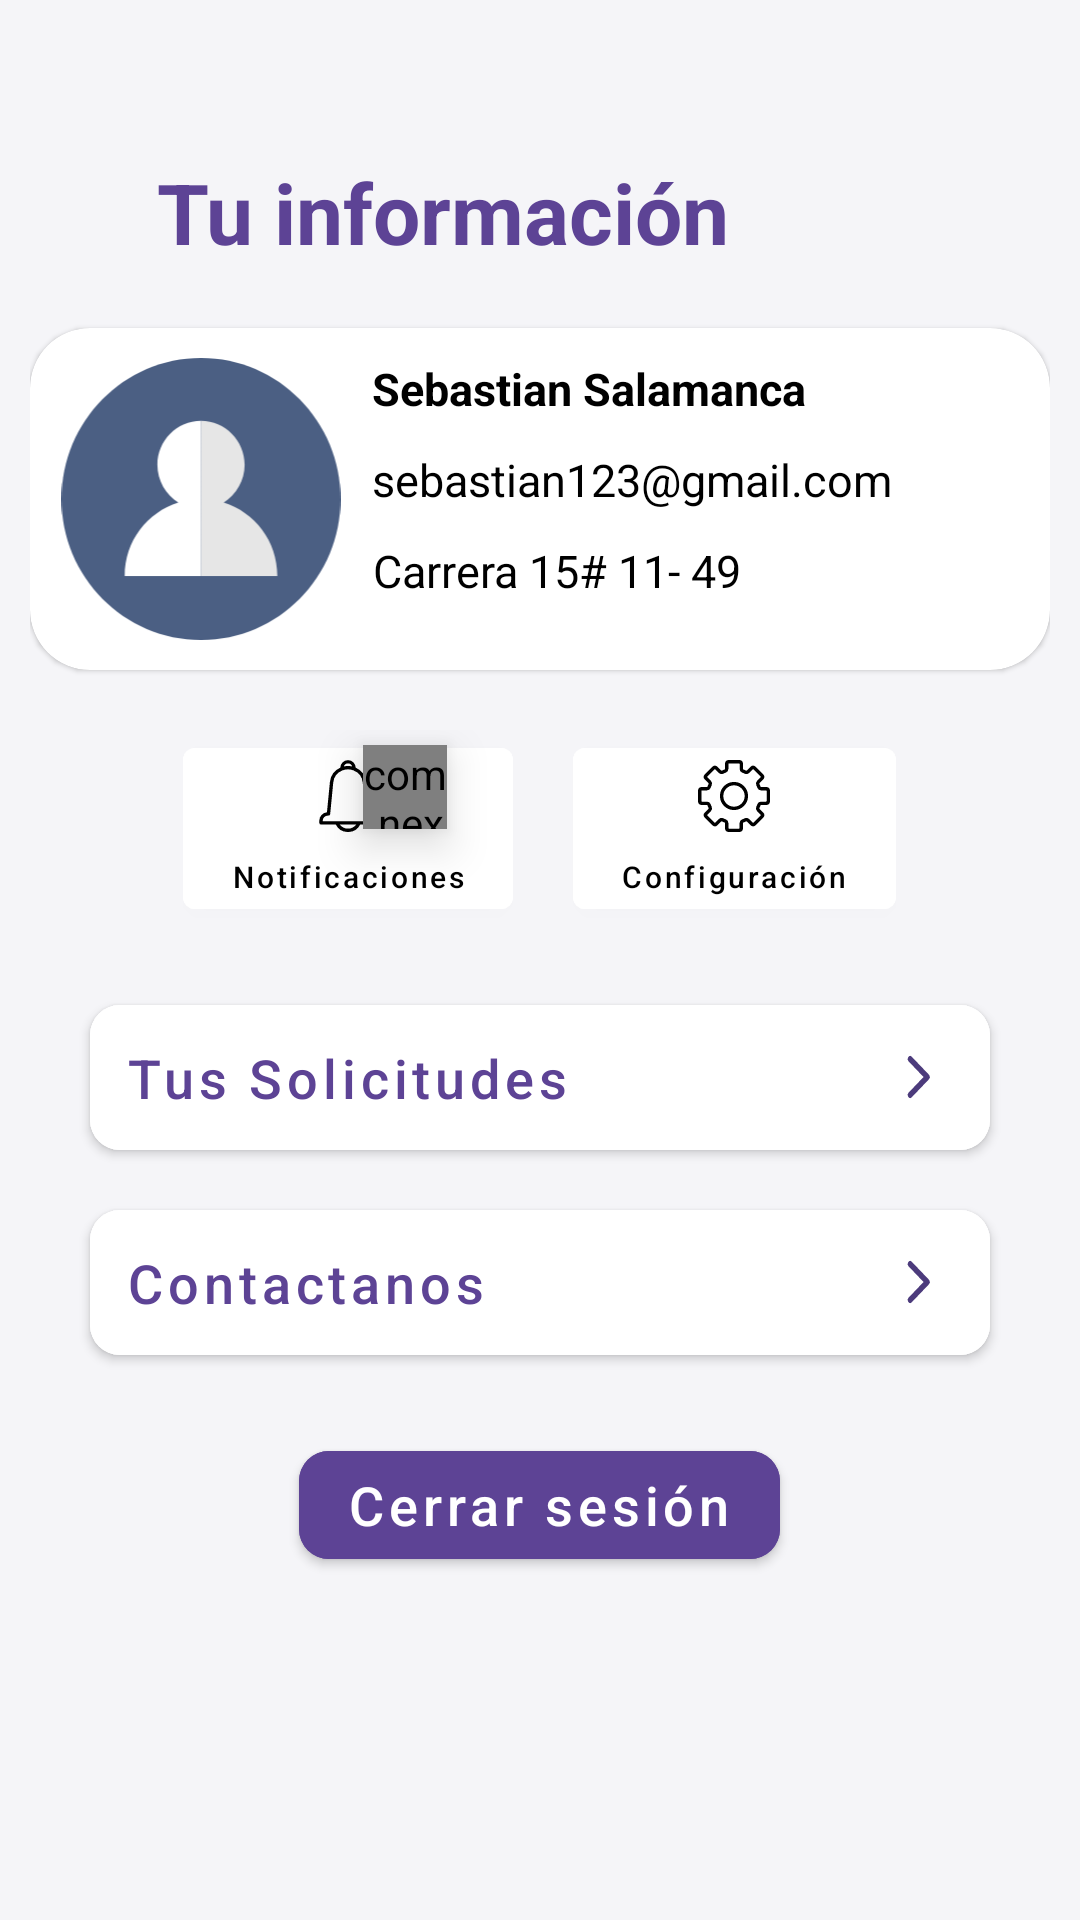

Reconstruct the res/layout file that produces this screen, plus the resources it refers to.
<!-- AndroidManifest.xml: application theme Theme.IDRD -->
<!-- res/layout/fragment_cuenta.xml -->
<?xml version="1.0" encoding="utf-8"?>
<LinearLayout xmlns:android="http://schemas.android.com/apk/res/android"
    xmlns:tools="http://schemas.android.com/tools"
    android:layout_width="match_parent"
    android:layout_height="match_parent"
    android:orientation="vertical"
    xmlns:app="http://schemas.android.com/apk/res-auto"
    tools:context=".presentation.cuenta.view.CuentaFragment">


    <LinearLayout
        android:layout_width="match_parent"
        android:layout_height="match_parent"
        android:orientation="vertical"
        android:padding="10dp"
        android:background="#F5F5F8"
        >

        <TextView
            android:layout_width="wrap_content"
            android:layout_height="wrap_content"
            android:layout_marginLeft="42dp"
            android:layout_marginTop="42dp"
            android:text="Tu información"
            android:textAlignment="center"
            android:textColor="@color/principal"
            android:textSize="28dp"
            android:textStyle="bold"></TextView>

        <com.google.android.material.card.MaterialCardView

            android:layout_width="match_parent"
            android:layout_height="wrap_content"
            android:layout_marginTop="20dp"
            android:elevation="8dp"
            app:cardCornerRadius="20dp"

            >

            <LinearLayout
                android:layout_width="wrap_content"
                android:layout_height="wrap_content"
                android:orientation="horizontal">

                <ImageView
                    android:layout_width="94dp"
                    android:layout_height="94dp"
                    android:layout_margin="10dp"
                    android:layout_marginLeft="20dp"
                    android:src="@drawable/ic_user"></ImageView>

                <LinearLayout
                    android:layout_width="wrap_content"
                    android:layout_height="wrap_content"
                    android:orientation="vertical"

                    >

                    <TextView
                        android:id="@+id/nombreUser"
                        android:layout_marginTop="10dp"
                        android:layout_width="wrap_content"
                        android:layout_height="wrap_content"
                        android:text="Sebastian Salamanca"
                        android:textAlignment="center"
                        android:textColor="@color/black"
                        android:textSize="15dp"
                        android:textStyle="bold"></TextView>

                    <TextView
                        android:id="@+id/correoUser"
                        android:layout_marginTop="10dp"
                        android:layout_width="wrap_content"
                        android:layout_height="wrap_content"
                        android:text="sebastian123@gmail.com"
                        android:textAlignment="center"
                        android:textColor="@color/black"
                        android:textSize="15dp"
                        ></TextView>

                    <TextView
                        android:id="@+id/direcUser"
                        android:layout_marginTop="10dp"
                        android:layout_width="wrap_content"
                        android:layout_height="wrap_content"
                        android:text="Carrera 15# 11- 49"
                        android:textAlignment="center"
                        android:textColor="@color/black"
                        android:textSize="15dp"
                        ></TextView>

                </LinearLayout>
            </LinearLayout>
        </com.google.android.material.card.MaterialCardView>

        <LinearLayout

            android:layout_width="wrap_content"
            android:layout_height="wrap_content"
            android:layout_gravity="center"
            android:layout_marginTop="20dp"
            android:orientation="horizontal"

            >
            <RelativeLayout
                android:layout_width="wrap_content"
                android:layout_height="wrap_content"
                >

                <com.google.android.material.button.MaterialButton
                    android:id="@+id/botonnotificacionesUser"
                    android:layout_width="wrap_content"
                    android:layout_height="wrap_content"
                    android:backgroundTint="@color/white"
                    android:drawableTop="@drawable/ic_notificacion"
                    android:elevation="8dp"
                    android:text="Notificaciones"
                    android:textAllCaps="false"
                    android:textColor="@color/black"
                    android:textSize="10dp"

                    ></com.google.android.material.button.MaterialButton>

                <com.nex3z.notificationbadge.NotificationBadge
                    android:id="@+id/badgeUs"
                    android:layout_width="28dp"
                    android:layout_height="28dp"
                    android:layout_marginLeft="60dp"
                    android:layout_marginTop="5dp"
                    android:elevation="9dp" />
            </RelativeLayout>

            <com.google.android.material.button.MaterialButton
                android:id="@+id/botonconfigUser"
                android:layout_width="wrap_content"
                android:layout_height="wrap_content"
                android:layout_marginLeft="20dp"
                android:backgroundTint="@color/white"
                android:elevation="8dp"
                android:drawableTop="@drawable/ic_configuracion"
                android:text="Configuración"
                android:textSize="10dp"
                android:textColor="@color/black"
                android:textAllCaps="false"

                ></com.google.android.material.button.MaterialButton>


        </LinearLayout>

        <com.google.android.material.button.MaterialButton

            android:id="@+id/botonSolicitudes"
            android:textAlignment="textStart"
            android:layout_width="match_parent"
            android:layout_height="wrap_content"
            android:layout_marginHorizontal="20dp"
            android:layout_marginTop="20dp"
            android:backgroundTint="@color/white"
            android:elevation="8dp"
            android:padding="12dp"
            android:text="Tus Solicitudes"
            android:textAllCaps="false"
            android:textColor="@color/principal"
            android:textSize="18dp"
            app:cornerRadius="10dp"
            android:drawableRight="@drawable/ic_ir"

            >

        </com.google.android.material.button.MaterialButton>



        <com.google.android.material.button.MaterialButton

            android:id="@+id/ayudaUser"
            android:layout_width="match_parent"
            android:textAlignment="textStart"
            android:layout_height="wrap_content"
            android:layout_marginHorizontal="20dp"
            android:layout_marginTop="8dp"
            android:backgroundTint="@color/white"
            android:elevation="8dp"
            android:padding="12dp"
            android:text="Contactanos"
            android:textAllCaps="false"
            android:textColor="@color/principal"
            android:textSize="18dp"
            app:cornerRadius="10dp"
            android:drawableRight="@drawable/ic_ir"
            >

        </com.google.android.material.button.MaterialButton>

        <com.google.android.material.button.MaterialButton
            android:id="@+id/cerrarsesionUs"
            android:textAllCaps="false"
            android:layout_width="wrap_content"
            android:layout_height="wrap_content"
            android:layout_gravity="center"
            android:layout_marginTop="20dp"
            android:backgroundTint="@color/principal"
            android:elevation="8dp"
            android:text="Cerrar sesión"
            android:textColor="@color/white"
            android:textSize="18dp"
            app:cornerRadius="10dp"
            ></com.google.android.material.button.MaterialButton>

    </LinearLayout>
</LinearLayout>
<!-- resources referenced by this layout -->
<resources>
  <color name="black">#FF000000</color>
  <color name="principal">#5D4395</color>
  <color name="white">#FFFFFFFF</color>
  <!-- drawable ic_configuracion: vector/xml drawable (drawable, 2421 chars, omitted) -->
  <!-- drawable ic_ir (drawable) -->
  <vector xmlns:android="http://schemas.android.com/apk/res/android"
      android:width="24dp"
      android:height="24dp"
      android:viewportWidth="29"
      android:viewportHeight="24">
    <path
        android:pathData="M11.3323,18L18.2627,12L11.3323,6"
        android:strokeLineJoin="round"
        android:strokeWidth="2"
        android:fillColor="#00000000"
        android:strokeColor="#4C3B7C"
        android:strokeLineCap="round"/>
  </vector>
  <!-- drawable ic_notificacion (drawable) -->
  <vector xmlns:android="http://schemas.android.com/apk/res/android"
      android:width="24dp"
      android:height="24dp"
      android:viewportWidth="128"
      android:viewportHeight="128">
    <path
        android:fillColor="#FF000000"
        android:pathData="M101.39,92.84 L96.22,39.68A32,32 0,0 0,77.67 13.59a13.67,13.67 0,0 0,-27.33 0,32.05 32.05,0 0,0 -18.55,26.1L26.6,92.9a15.09,15.09 0,0 0,-13.6 15v3.87a3,3 0,0 0,3 3L42.3,114.77a24.39,24.39 0,0 0,43.4 0L112,114.77a3,3 0,0 0,3 -3L115,107.1A14.32,14.32 0,0 0,101.39 92.84ZM64,6a7.67,7.67 0,0 1,7.35 5.44,33 33,0 0,0 -14.69,0A7.67,7.67 0,0 1,64 6ZM64,122a18.34,18.34 0,0 1,-14.64 -7.26L78.65,114.74A18.29,18.29 0,0 1,64 122ZM109,108.74L19,108.74v-0.87a9.09,9.09 0,0 1,9.11 -9h1.22a3,3 0,0 0,3 -2.71l5.43,-55.85A26.07,26.07 0,0 1,54.43 18.37l0.1,0a26.88,26.88 0,0 1,18.89 0l0.32,0.12A26.09,26.09 0,0 1,90.25 40.26l5.43,55.85a3,3 0,0 0,3 2.71h2A8.31,8.31 0,0 1,109 107.1Z"/>
  </vector>
  <!-- drawable ic_user (drawable) -->
  <vector xmlns:android="http://schemas.android.com/apk/res/android"
      android:width="94dp"
      android:height="95dp"
      android:viewportWidth="94"
      android:viewportHeight="95">
    <path
        android:pathData="M47,95C72.9574,95 94,73.7335 94,47.5C94,21.2665 72.9574,0 47,0C21.0426,0 0,21.2665 0,47.5C0,73.7335 21.0426,95 47,95Z"
        android:fillColor="#4B5F83"/>
    <path
        android:pathData="M47,73.4766H72.7031C72.7031,61.6016 65.0656,51.9531 54.6375,48.6875C58.8234,46.0156 61.6875,41.3398 61.6875,35.9961C61.6875,27.832 55.0781,21.1523 47,21.1523"
        android:fillColor="#E6E6E6"/>
    <path
        android:pathData="M47,21.1523C38.9219,21.1523 32.3125,27.832 32.3125,35.9961C32.3125,41.3398 35.1766,46.0898 39.3625,48.6875C28.9344,51.9531 21.2969,61.6016 21.2969,73.4766H47"
        android:fillColor="#ffffff"/>
  </vector>
  <style name="Theme.IDRD" parent="Theme.MaterialComponents.Light.NoActionBar">
          
          <item name="colorPrimary">@color/purple_500</item>
          <item name="colorPrimaryVariant">@color/purple_700</item>
          <item name="colorOnPrimary">@color/white</item>
          
          <item name="colorSecondary">@color/teal_200</item>
          <item name="colorSecondaryVariant">@color/teal_700</item>
          <item name="colorOnSecondary">@color/black</item>
          
          <item name="android:statusBarColor" tools:targetApi="l">?attr/colorPrimaryVariant</item>
          
      </style>
  <color name="purple_500">#5D4395</color>
  <color name="purple_700">#5D4395</color>
  <color name="teal_200">#5D4395</color>
  <color name="teal_700">#FF018786</color>
</resources>
